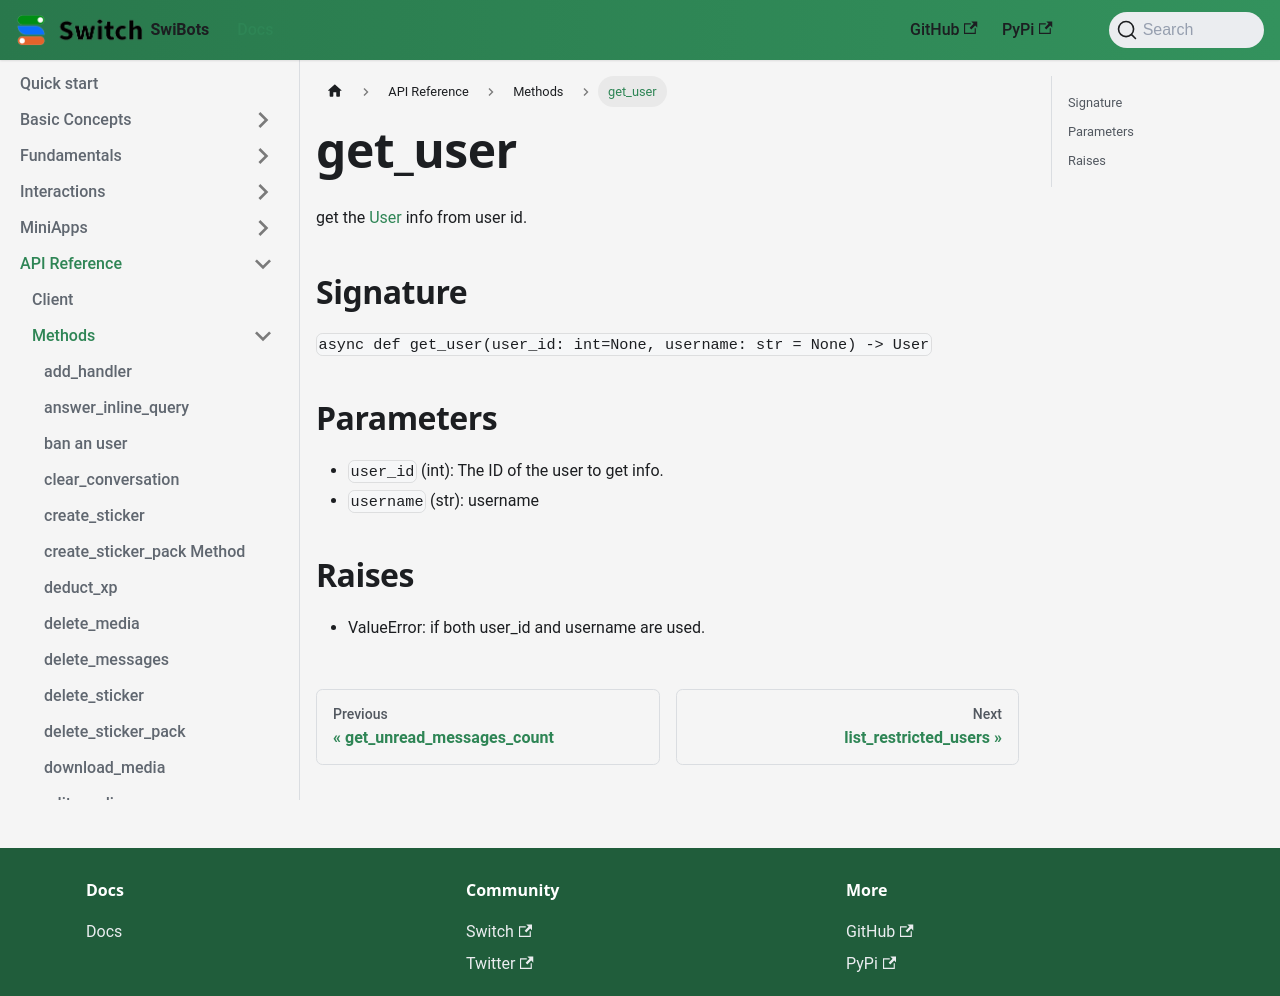

repository: switchcollab/Switch-Bots-Python-Library · page: docs/api_reference/methods/get_user/index.html · generator: docusaurus

# get_user

 get the [User](../types/user.md) info from user id.

## Signature

`async def get_user(user_id: int=None, username: str = None) -> User`

## Parameters

- `user_id` (int): The ID of the user to get info.
- `username` (str): username

## Raises
- ValueError: if both user_id and username are used.
